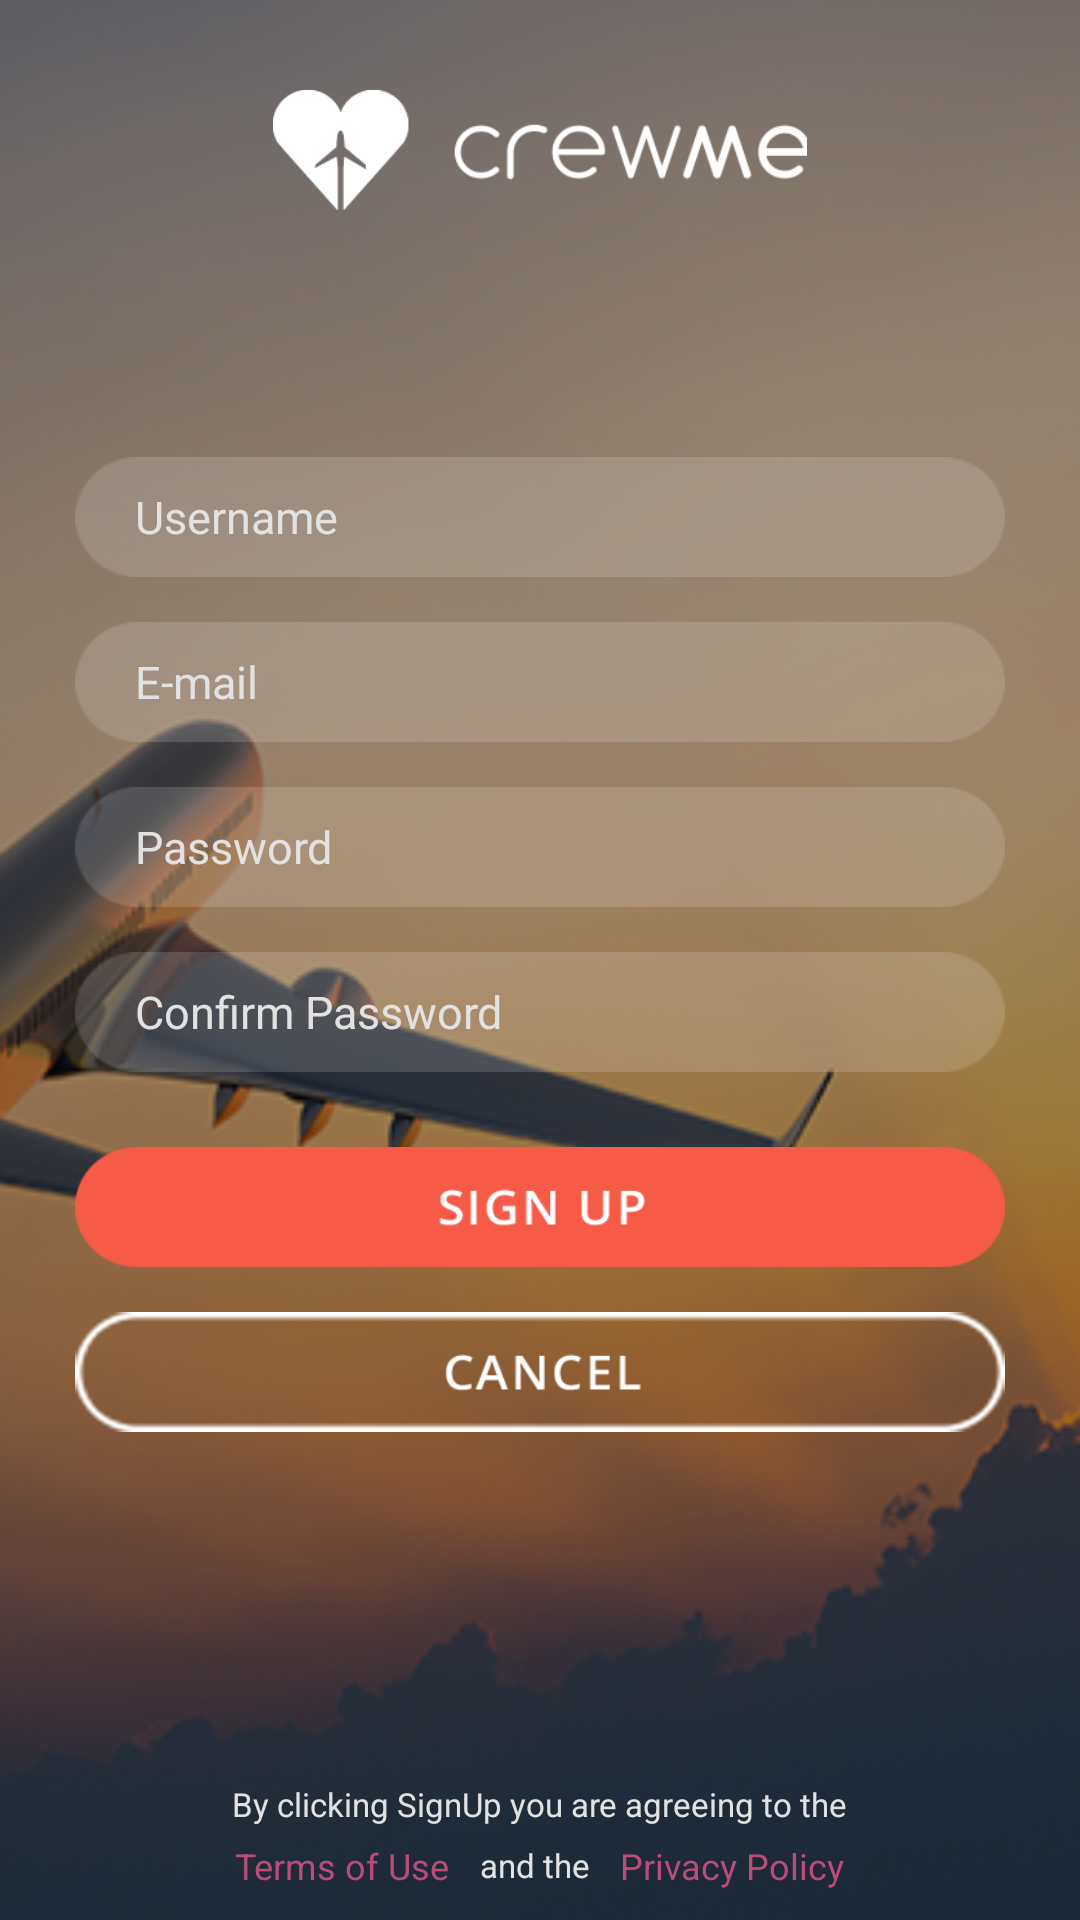

The Android layout XML behind this screen, and the referenced resources:
<!-- AndroidManifest.xml: application theme AppTheme -->
<!-- res/layout/activity_signup.xml -->
<?xml version="1.0" encoding="utf-8"?>
<LinearLayout xmlns:android="http://schemas.android.com/apk/res/android"
    xmlns:tools="http://schemas.android.com/tools"
    android:layout_width="match_parent"
    android:layout_height="match_parent"
    android:background="@drawable/signinbg"
    tools:context="com.example.apporio6.crewme.LoginActivity"
    android:gravity="top|center"
    android:orientation="vertical">

    <LinearLayout
        android:orientation="vertical"
        android:layout_width="match_parent"
        android:layout_height="match_parent"
        android:layout_weight="2"
        android:gravity="top|center">

        <ImageView
            android:layout_width="wrap_content"
            android:layout_height="40dp"
            android:id="@+id/imageView2"
            android:src="@drawable/logologin"
            android:layout_marginRight="50dp"
            android:layout_marginTop="30dp"
            android:layout_marginLeft="50dp" />
    </LinearLayout>

    <LinearLayout
        android:orientation="vertical"
        android:layout_width="match_parent"
        android:layout_height="match_parent"
        android:layout_weight="1"
        android:gravity="top|center">

        <LinearLayout
            android:orientation="vertical"
            android:layout_width="match_parent"
            android:layout_height="wrap_content"
            android:layout_weight="1"
            android:gravity="center">

            <EditText
                android:layout_width="@dimen/buttonwidth"
                android:layout_height="@dimen/buttonheight"
                android:id="@+id/username"
                android:background="@drawable/editboxdrw"
                android:layout_gravity="center"
                android:textColor="@android:color/white"
                android:inputType="textCapSentences"
                android:singleLine="true"
                android:textCursorDrawable="@drawable/color_cursor"
                android:textColorHint="@color/grey"
                android:hint="Username"
                android:textSize="@dimen/textfillsize"
                android:paddingLeft="20dp"
                android:paddingRight="20dp"
                android:gravity="left|center"
                android:textStyle="normal"
                android:layout_marginBottom="15dp" />
            <EditText
                android:layout_width="@dimen/buttonwidth"
                android:layout_height="@dimen/buttonheight"
                android:id="@+id/email"
                android:background="@drawable/editboxdrw"
                android:layout_gravity="center"
                android:textColor="@android:color/white"
                android:inputType="textWebEmailAddress"
                android:singleLine="true"
                android:textCursorDrawable="@drawable/color_cursor"
                android:textColorHint="@color/grey"
                android:hint="E-mail"
                android:textSize="@dimen/textfillsize"
                android:paddingLeft="20dp"
                android:paddingRight="20dp"
                android:gravity="left|center"
                android:textStyle="normal"
                android:layout_marginBottom="15dp" />

            <EditText
                android:layout_width="@dimen/buttonwidth"
                android:layout_height="@dimen/buttonheight"
                android:id="@+id/password"
                android:background="@drawable/editboxdrw"
                android:layout_gravity="center_horizontal"
                android:textColor="@android:color/white"
                android:singleLine="true"
                android:textCursorDrawable="@drawable/color_cursor"
                android:textColorHint="@color/grey"
                android:hint="Password"
                android:textSize="@dimen/textfillsize"
                android:paddingLeft="20dp"
                android:paddingRight="20dp"
                android:gravity="left|center"
                android:inputType="textPassword"
                android:textStyle="normal"
                android:layout_marginBottom="15dp" />

            <EditText
                android:layout_width="@dimen/buttonwidth"
                android:layout_height="@dimen/buttonheight"
                android:id="@+id/cnfrmoass"
                android:background="@drawable/editboxdrw"
                android:layout_gravity="center_horizontal"
                android:textColor="@android:color/white"
                android:singleLine="true"
                android:textCursorDrawable="@drawable/color_cursor"
                android:textColorHint="@color/grey"
                android:hint="Confirm Password"
                android:textSize="@dimen/textfillsize"
                android:paddingLeft="20dp"
                android:paddingRight="20dp"
                android:gravity="left|center"
                android:inputType="textPassword"
                android:textStyle="normal"
                android:layout_marginBottom="25dp" />

            <ImageView
                android:layout_width="@dimen/buttonwidth"
                android:layout_height="@dimen/buttonheight"
                android:id="@+id/signup"
                android:layout_gravity="center_horizontal"
                android:src="@drawable/imagesignupsign"
                android:layout_marginBottom="15dp"
                android:scaleType="fitXY" />

            <ImageView
                android:layout_width="@dimen/buttonwidth"
                android:layout_height="@dimen/buttonheight"
                android:id="@+id/cancel"
                android:layout_gravity="center_horizontal"
                android:src="@drawable/imageselcancel"
                android:layout_marginBottom="10dp"
                android:scaleType="fitXY" />

        </LinearLayout>

    </LinearLayout>

    <LinearLayout
        android:orientation="vertical"
        android:layout_width="match_parent"
        android:layout_height="match_parent"
        android:layout_weight="2"
        android:gravity="bottom|center"
        android:layout_marginBottom="10dp">

        <TextView
            android:layout_width="wrap_content"
            android:layout_height="wrap_content"
            android:text="By clicking SignUp you are agreeing to the"
            android:id="@+id/sds"
            android:textSize="11dp"
            android:textStyle="normal"
            android:textColor="@color/grey"
            android:layout_marginLeft="5dp"
            android:layout_marginRight="5dp"
            android:layout_marginBottom="5dp" />

        <LinearLayout
            android:orientation="horizontal"
            android:layout_width="match_parent"
            android:layout_height="wrap_content"
            android:gravity="center">
            <TextView
                android:layout_width="wrap_content"
                android:layout_height="wrap_content"
                android:text="Terms of Use"
                android:id="@+id/tsu"
                android:textSize="12dp"
                android:textStyle="normal"
                android:textColor="@color/red"
                android:layout_marginLeft="5dp"
                android:layout_marginRight="5dp" />
            <TextView
                android:layout_width="wrap_content"
                android:layout_height="wrap_content"
                android:text="and the"
                android:id="@+id/sdsdsds"
                android:textSize="11dp"
                android:textStyle="normal"
                android:textColor="@color/grey"
                android:layout_marginLeft="5dp"
                android:layout_marginRight="5dp" />
            <TextView
                android:layout_width="wrap_content"
                android:layout_height="wrap_content"
                android:text="Privacy Policy"
                android:id="@+id/pp"
                android:textSize="12dp"
                android:textStyle="normal"
                android:textColor="@color/red"
                android:layout_marginLeft="5dp"
                android:layout_marginRight="5dp" />

        </LinearLayout>
    </LinearLayout>
</LinearLayout>
<!-- resources referenced by this layout -->
<resources>
  <color name="grey">#e2e2e2</color>
  <color name="red">#bb4c78</color>
  <dimen name="buttonheight">40dp</dimen>
  <dimen name="buttonwidth">310dp</dimen>
  <dimen name="textfillsize">15dp</dimen>
  <!-- drawable color_cursor (drawable) -->
  <?xml version="1.0" encoding="utf-8"?>
  <shape xmlns:android="http://schemas.android.com/apk/res/android" >
      <size android:width="1dp" />
      <solid android:color="@color/backgroundcolor"  />
  </shape>
  <!-- drawable editboxdrw: png bitmap (drawable, 2267 bytes) -->
  <!-- drawable imageselcancel (drawable) -->
  <?xml version="1.0" encoding="utf-8"?>
  <selector xmlns:android="http://schemas.android.com/apk/res/android">
      <item android:state_pressed="true">
          <bitmap android:src="@drawable/cancelpressed"/>
      </item>
      <item>
          <bitmap android:src="@drawable/cancelbutton"/>
      </item>
  </selector>
  <!-- drawable imagesignupsign (drawable) -->
  <?xml version="1.0" encoding="utf-8"?>
  <selector xmlns:android="http://schemas.android.com/apk/res/android">
      <item android:state_pressed="true">
          <bitmap android:src="@drawable/signuppressed"/>
      </item>
      <item>
          <bitmap android:src="@drawable/signupbutton"/>
      </item>
  </selector>
  <!-- drawable logologin: png bitmap (drawable, 7372 bytes) -->
  <!-- drawable signinbg: png bitmap (drawable, 111977 bytes) -->
  <style name="AppTheme" parent="Theme.AppCompat.Light.NoActionBar">
          
          <item name="colorPrimary">@color/colorPrimary</item>
          <item name="colorPrimaryDark">@color/colorPrimaryDark</item>
          <item name="colorAccent">@color/colorAccent</item>
          <item name="colorControlActivated">@color/backgroundcolor</item>
  
      </style>
  <color name="backgroundcolor">#F55B47</color>
  <!-- drawable cancelpressed: png bitmap (drawable, 7011 bytes) -->
  <!-- drawable cancelbutton: png bitmap (drawable, 6927 bytes) -->
  <!-- drawable signuppressed: png bitmap (drawable, 4753 bytes) -->
  <!-- drawable signupbutton: png bitmap (drawable, 4753 bytes) -->
  <color name="colorPrimary">#3F51B5</color>
  <color name="colorPrimaryDark">#F55B47</color>
  <color name="colorAccent">#F55B47</color>
</resources>
